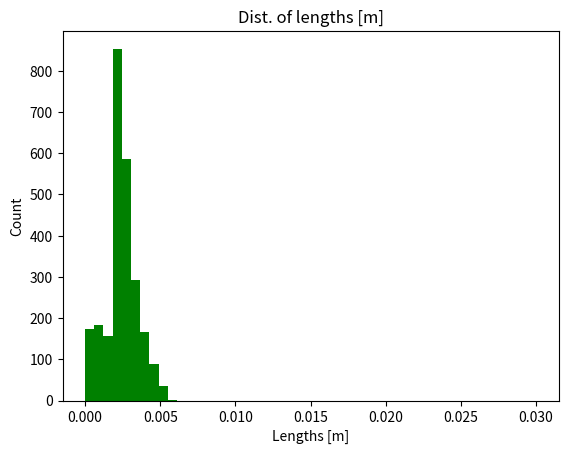

This chart was generated by the following Python code: (Note: this script raises an exception after producing the figure.)
from mpl_toolkits.mplot3d import Axes3D
import matplotlib.pyplot as plot
import matplotlib.lines as mlines
import random as rn
import math as m
import numpy as np

#Attinuation length of Mn54 is 27*10**(-6)m
#All lengths and position in meters
#All velocities in meters per seconds
#Time is seconds 
class source(object):
    #Initializes variables for the class
    def __init__(self, length, height, atten_len, n):
        self.side_m = length/2 
        self.height_m = height/2
        self.n = n
        self.atten_len_m = atten_len
        self.test = "Working"

        #Randomly generates x, y, z uniformly
        self.x_m = [rn.uniform(-self.side_m, self.side_m) for i in range(0, self.n)]
        self.y_m = [rn.uniform(-self.side_m, self.side_m) for i in range(0, self.n)]
        self.z_m = [rn.uniform(-self.height_m, self.height_m) for i in range(0, self.n)]

        #Randomly generates phi and theta uniformly foor velocity
        theta = [rn.uniform(0.0,2*np.pi) for i in range(0, self.n)]
        phi = [np.arccos(rn.uniform(-1,1)) for i in range(0, self.n)]

        #Converts phi and theta to x, y, z velocity
        self.vecx_m_s = np.sin(phi)*np.cos(theta)
        self.vecy_m_s = np.sin(phi)*np.sin(theta)
        self.vecz_m_s = np.cos(phi)

        self.lens_m = []

        self.topA_m = []
        self.sideA_m = []
        self.topA_m_s = []
        self.sideA_m_s = []

        self.name = "/Users/<user>/Desktop/School/Phys_313/Assignement_5/"

    #Creates a 2D histogram with parameters
    def hist2D(self, first, second, bins, frsN, lsN, obj, name):
        plot.clf()
        plot.hist2d(first, second, bins = bins, cmap = "Blues")
        plot.xlabel(frsN)
        plot.ylabel(lsN)
        plot.title("%s Vs %s 2D histogram of %s" %(frsN, lsN, obj))
        cbar = plot.colorbar()
        cbar.ax.set_ylabel("Counts")
        plot.savefig(self.name+name)
        plot.show()
        

    #Calculates the time it takes for a line to intersect a plane
    def time(self, v_m_s, pos_m, plpos_m):
        return (plpos_m - pos_m)/v_m_s

    #Calculates the magnitude of the distance using velocity and time
    def magn(self, vecx_m_s, vecy_m_s, vecz_m_s, t_s):
        return np.sqrt((vecx_m_s*t_s)**2 + (vecy_m_s*t_s)**2 + (vecz_m_s*t_s)**2)
    
    def newPos(self, x_m, y_m, z_m, v_x_m_s, v_y_m_s, v_z_m_s, t_s):
        nx_m = v_x_m_s * t_s + x_m
        ny_m = v_y_m_s * t_s + y_m
        nz_m = v_z_m_s * t_s + z_m
        return [nx_m, ny_m, nz_m]

    #Finds direction of the component of the vector
    def posneg(self, v_m_s):
        if v_m_s >= 0:
            return True
        else:
            return False
        
    #Checks the direction of the component
    #Calculates the time it would take to intersect the plane
    #Chooses the min time the appends the magnitude to the lens list
    #Appends the xrays going towards the detector into 4 lists 2 for the xrays position out of the sides and the top
    #and two for the velocity again for the sides and the top
    def sideInt(self):
        for i in range(0, self.n):
            if self.posneg(self.vecx_m_s[i]):
                t_x_s = self.time(self.vecx_m_s[i], self.x_m[i], self.side_m)
            else:
                t_x_s = self.time(self.vecx_m_s[i], self.x_m[i], -self.side_m)
                
            if self.posneg(self.vecy_m_s[i]):
                t_y_s = self.time(self.vecy_m_s[i], self.y_m[i], self.side_m)
            else:
                t_y_s = self.time(self.vecy_m_s[i], self.y_m[i], -self.side_m)
                
            if self.posneg(self.vecz_m_s[i]):
                t_z_s = self.time(self.vecz_m_s[i], self.z_m[i], self.height_m)                
            else:
                t_z_s = self.time(self.vecz_m_s[i], self.z_m[i], -self.height_m)
                
            t_s = min(t_x_s, t_y_s, t_z_s)
            self.lens_m.append(self.magn(self.vecx_m_s[i], self.vecy_m_s[i], self.vecz_m_s[i], t_s))

            if(self.vecz_m_s[i] > 0 and t_s == t_x_s):
                self.sideA_m.append(self.newPos(self.x_m[i], self.y_m[i], self.z_m[i], self.vecx_m_s[i], self.vecy_m_s[i], self.vecz_m_s[i], t_s))
                self.sideA_m_s.append([self.vecx_m_s[i], self.vecy_m_s[i], self.vecz_m_s[i]])

            elif(self.vecz_m_s[i] > 0 and t_s == t_y_s):
                self.sideA_m.append(self.newPos(self.x_m[i], self.y_m[i], self.z_m[i], self.vecx_m_s[i], self.vecy_m_s[i], self.vecz_m_s[i], t_s))
                self.sideA_m_s.append([self.vecx_m_s[i], self.vecy_m_s[i], self.vecz_m_s[i]])

            elif(self.vecz_m_s[i] > 0 and t_s == t_z_s):
                self.topA_m.append(self.newPos(self.x_m[i], self.y_m[i], self.z_m[i], self.vecx_m_s[i], self.vecy_m_s[i], self.vecz_m_s[i], t_s))
                self.topA_m_s.append([self.vecx_m_s[i], self.vecy_m_s[i], self.vecz_m_s[i]])

    #Generates a histogram for the distribution of lengths
    def hist1D(self, name, lens):
        bins = np.linspace(0, 0.03, 50)
        plot.hist(lens, bins = bins, facecolor = 'green')
        plot.xlabel("Lengths [m]")
        plot.ylabel("Count")
        plot.title("Dist. of lengths [m]")
        plot.savefig(self.name+name)
        plot.show()

#New class that extends the source class
class detector(source):
    #Class constructor initializes variables
    def __init__(self, side, height, distance, source_side, source_height, xraypos, xrayv, sxraypos, sxrayv, n, atten_len):
        self.side_m = side/2
        self.height_m = height
        self.side_source_m = source_side
        self.height_source_m = source_height
        self.dist_m = distance
        self.distOfD_l_m = self.dist_m+self.height_source_m
        self.distOfD_t_m = self.dist_m+self.height_source_m + (self.height_m*2)

        self.xraypos_m = xraypos
        self.xrayv_m_s = xrayv
        self.sxraypos_m = sxraypos
        self.sxrayv_m_s = sxrayv
        
        self.n = n
        self.atten_len_m = atten_len

        #Generates the x, y, z for the detector
        self.x_m = [rn.uniform(-self.side_m, self.side_m) for i in range(0, self.n)]
        self.y_m = [rn.uniform(-self.side_m, self.side_m) for i in range(0, self.n)]
        self.z_m = [rn.uniform(-self.height_m, self.height_m) for i in range(0, self.n)]

        self.name = "/Users/<user>/Desktop/School/Phys_313/Assignement_5/"
    
    #Calculates the positio of the xray
    def position(self, pos_m, t_s, v_m_s):
        return v_m_s * t_s + pos_m

    #Checks if the xray has been detected 
    def Detect(self, side_m, xpos_m, ypos_m):
        if(-side_m <= xpos_m and xpos_m <= side_m):
            if(-side_m <= ypos_m and ypos_m <= side_m):
                return True
        return False

    #Checks if the xray 
    def Detectv2(self, side_m, pos_m, zpos_m):
        if(-side_m <= pos_m and pos_m <= side_m):
            if( self.distOfD_l_m <= zpos_m and zpos_m <= self.distOfD_t_m):
                return True
        return False
    
    #Returns the difference of the plane and the new point
    def difference(self, nz, height):
        return height - nz

    #checks if the particle gets detected
    def hitdetect(self, dist = None, side = None):
        if side == None:
            side = self.side_m
        
        if dist == None:
            dist = self.dist_m
            
        self.hit_m_m_s = []

        #Case 1 where detector is larger the the source
        #Calculates the time z then sees if the xray will hit the detector for both the source's top and the source's sides 
        if ((side*2)*(side*2) > (self.dist_m*2)*(self.dist_m*2)):
            for i in range(0, len(self.xrayv_m_s)):
                t_s = self.time(self.xrayv_m_s[i][2], self.xraypos_m[i][2], dist)
                xpos_m = self.position(self.xraypos_m[i][0], t_s, self.xrayv_m_s[i][0])
                ypos_m = self.position(self.xraypos_m[i][1], t_s, self.xrayv_m_s[i][1])
                if self.Detect(side, xpos_m, ypos_m):
                    self.hit_m_m_s.append([self.xrayv_m_s[i][0], self.xrayv_m_s[i][1], self.xrayv_m_s[i][2], xpos_m, ypos_m, self.distOfD_l_m])

            for i in range(0, len(self.sxraypos_m)):
                t_s = self.time(self.sxrayv_m_s[i][2], self.sxraypos_m[i][2], dist + self.difference(sxraypos_m[i][2]), sourceSide)
                xpos_m = self.position(self.sxraypos_m[i][0], t_s, self.sxrayv_m_s[i][0])
                ypos_m = self.position(self.sxraypos_m[i][1], t_s, self.sxrayv_m_s[i][1])
                if self.Detect(side, xpos_m, ypos_m):
                    self.hit_m_m_s.append([self.sxrayv_m_s[i][0], self.sxrayv_m_s[i][1], self.sxrayv_m_s[i][2], sxpos_m, sypos_m, self.distOfD_l_m])

        #Case 2 where detector is the same size as the source
        #Calculates the time z then sees if the xray will hit the detector for both the source's top 
        elif ((side*2)*(side*2) == (self.dist_m*2)*(self.dist_m*2)):
            for i in range(0, len(self.xrayv_m_s)):
                t_s = self.time(self.xrayv_m_s[i][2], self.xraypos_m[i][2], dist)
                xpos_m = self.position(self.xraypos_m[i][0], t_s, self.xrayv_m_s[i][0])
                ypos_m = self.position(self.xraypos_m[i][1], t_s, self.xrayv_m_s[i][1])
                if self.Detect(side, xpos_m, ypos_m):
                    self.hit_m_m_s.append([self.xrayv_m_s[i][0], self.xrayv_m_s[i][1], self.xrayv_m_s[i][2], xpos_m, ypos_m, self.distOfD_l_m])

        #Case 3 where detector is smaller then the source
        #Calculates the time z then sees if the xray will hit the detector's sides and the base of the detector for the source's top
        else:
            for i in range(0, len(self.xrayv_m_s)):
                t_s = self.time(self.xrayv_m_s[i][2], self.xraypos_m[i][2], dist)
                xpos_m = self.position(self.xraypos_m[i][0], t_s, self.xrayv_m_s[i][0])
                ypos_m = self.position(self.xraypos_m[i][1], t_s, self.xrayv_m_s[i][1])

                #Checks if the particle will hit the base of the detector
                if self.Detect(side, xpos_m, ypos_m):
                    self.hit_m_m_s.append([self.xrayv_m_s[i][0], self.xrayv_m_s[i][1], self.xrayv_m_s[i][2], xpos_m, ypos_m, self.distOfD_l_m])

                #Checks if the particle will hit the sides of the detector for this case
                else:
                    if xpos_m < -side and self.xrayv_m_s[i][0] > 0:
                        t_s = self.time(self.xrayv_m_s[i][0], xpos_m, -side)
                        ypos_m = self.position(self.xraypos_m[i][1], t_s, self.xrayv_m_s[i][1])
                        zpos_m = self.position(dist, t_s, self.xrayv_m_s[i][2])
                        if(self.Detectv2(side, ypos_m, zpos_m)):
                            self.hit_m_m_s.append([self.xrayv_m_s[i][0], self.xrayv_m_s[i][1], self.xrayv_m_s[i][2], -side, ypos_m, ypos_m])
                            
                    elif xpos_m > side and self.xrayv_m_s[i][0] < 0:
                        t_s = self.time(self.xrayv_m_s[i][0], xpos_m, side)
                        ypos_m = self.position(self.xraypos_m[i][1], t_s, self.xrayv_m_s[i][1])
                        zpos_m = self.position(dist, t_s, self.xrayv_m_s[i][2])
                        if(self.Detectv2(side, ypos_m, zpos_m)):
                            self.hit_m_m_s.append([self.xrayv_m_s[i][0], self.xrayv_m_s[i][1], self.xrayv_m_s[i][2], side, ypos_m, zpos_m])

                    elif ypos_m < -side and self.xrayv_m_s[i][1] > 0:
                        t_s = self.time(self.xrayv_m_s[i][1], ypos_m, -side)
                        xpos_m = self.position(self.xraypos_m[i][0], t_s, self.xrayv_m_s[i][0])
                        zpos_m = self.position(dist, t_s, self.xrayv_m_s[i][2])
                        if(self.Detectv2(side, xpos_m, zpos_m)):
                            self.hit_m_m_s.append([self.xrayv_m_s[i][0], self.xrayv_m_s[i][1], self.xrayv_m_s[i][2], xpos_m, -side ,zpos_m])

                    elif ypos_m > side and self.xrayv_m_s[i][1] < 0:
                        t_s = self.time(self.xrayv_m_s[i][1], xpos_m, -side)
                        xpos_m = self.position(self.xraypos_m[i][0], t_s, self.xrayv_m_s[i][0])
                        zpos_m = self.position(dist, t_s, self.xrayv_m_s[i][2])
                        if(self.Detectv2(side, xpos_m, zpos_m)):
                            self.hit_m_m_s.append([self.xrayv_m_s[i][0], self.xrayv_m_s[i][1], self.xrayv_m_s[i][2], xpos_m, side, zpos_m])

    #Finds out where the xray will leave the detector                       
    def sideInt(self):
        self.lens_m = []
        for i in range(0, len(self.hit_m_m_s)):
            if self.hit_m_m_s[i][0] > 0:
                t_x_s = self.time(self.hit_m_m_s[i][0], self.hit_m_m_s[i][3], self.side_m)
            else:
                t_x_s = self.time(self.hit_m_m_s[i][0], self.hit_m_m_s[i][3], -self.side_m)
            if self.hit_m_m_s[i][1] > 0:
                t_y_s = self.time(self.hit_m_m_s[i][1], self.hit_m_m_s[i][4], self.side_m)
            else:
                t_y_s = self.time(self.hit_m_m_s[i][1], self.hit_m_m_s[i][4], -self.side_m)
            t_z_s = self.time(self.hit_m_m_s[i][2], self.distOfD_l_m, self.height_m+self.distOfD_l_m)
            t_s = min(t_x_s, t_y_s, t_z_s)
            self.lens_m.append(self.magn(self.hit_m_m_s[i][0], self.hit_m_m_s[i][1], self.hit_m_m_s[i][2], t_s))

    #Calculates if the xray will be detected by the detector
    def absorbingphoton(self, atten_len):
        prob = [rn.uniform(0,1) for j in range(0,len(self.lens_m))]
        escapeornot = []
        for i in range(len(self.lens_m)):
            prob_unscathed = np.e**(-self.lens_m[i]/atten_len)
            # if prob is higher then prob_unscathed, the x-ray escapes
                    
            if prob_unscathed > prob[i]:
                escapeornot.append(True) #the particle doesn't get absorbed
            else:
                escapeornot.append(False)     #the particle gets absorbed 
                        
        return escapeornot

    #Finds ratio of escaped photons 
    def fractionofabsorbingphotons(self, escapingphoton):
        absorbed = []
        for x in escapingphoton:
            if not x:
                absorbed.append(x)
        # number photons that get absorbed is our photons_absorbed 
        photons_absorbed = len(absorbed)
        Ratio = float(photons_absorbed)/float(self.n)
        return Ratio

    #calculates the dependance of lamba over the length
    def dependance(self, name):
        # Since dependancy of lambda/h is just a number, we will just vary lambda
        # since attenuation length of Mn source is just 27*10**(-6), choose a range below for atten_len
        x = np.linspace(0.00000000001,1,1500)
        atten_len = np.linspace(0.00000000001,1,1500)
        y=[]  #empty array to populate with escape ratios
        # iterate through every possible lambda by calling our fractionofescapingphotons function
        for i in range(1500):
            y.append(self.fractionofabsorbingphotons(self.absorbingphoton(atten_len[i]))) 

        # plotting the dependance of lambda/h 
        plot.clf()
        plot.plot(x,y)
        plot.title("Dependance of absorbed Photons with lambda/h")
        plot.xlabel("Lambda/H [Unitless]")
        plot.ylabel("Ratio of absorbed photons [Unitless]")
        plot.savefig(self.name+name)
        plot.show()

    # loops through the whole code varying d and graphing the dependance on it
    def dependance_on_d(self, name):
        d_m = np.linspace(self.height_source_m, 0.1, 1000)
        y = []
        for i in range(len(d_m)):
            self.hitdetect(d_m[i])
            self.sideInt()
            y.append(self.fractionofabsorbingphotons(self.absorbingphoton(self.atten_len_m)))

        # plotting the dependance of d 
        plot.clf()
        plot.plot(d_m,y)
        plot.title("Dependance of absorbed Photons with d [m]")
        plot.xlabel("d [m]")
        plot.ylabel("Ratio of absorbed photons [Unitless]")
        plot.savefig(self.name+name)
        plot.show()

    # loops through the whole code varying a and graphing the dependance on it
    # gives divides by zero error warning for the start of the division on ln 331 so just skips the zero
    def dependance_on_a(self, name):
        a_m = np.linspace(0, 0.1, 200)
        x = (self.side_source_m*2)/a_m
        y = []
        for i in range(len(a_m)):
            self.hitdetect(None, a_m[i])
            self.sideInt()
            y.append(self.fractionofabsorbingphotons(self.absorbingphoton(self.atten_len_m)))

        # plotting the dependance of a
        plot.clf()
        plot.plot(x,y)
        plot.title("Dependance of absorbed Photons with side[m]")
        plot.xlabel("a/A [Unitless]")
        plot.ylabel("Ratio of absorbed photon [Unitless]")
        plot.savefig(self.name+name)
        plot.show()

def main():
    n = 10000
    side = 0.01
    side2 = 0.01
    atten_len = 27*10**(-6)
    thickeness = 0.000000001
    thickness2 = 0.002
    distance = 0.002
    detectAtten = 22*10**(-5)
    bins = 30
    
    src = source(side, thickeness, atten_len, n)
    src.sideInt()
    detect = detector(side2, thickness2, distance, src.side_m, src.height_m, src.topA_m, src.topA_m_s, src.sideA_m, src.sideA_m_s, n, detectAtten)
##    detect.hist2D(detect.x_m, detect.y_m, bins, "X [m]", "Y [m]", "detector", "assgt05_Nicastro_Thomas_fig01")
##    detect.hist2D(detect.x_m, detect.z_m, bins, "X [m]", "Z [m]", "detector", "assgt05_Nicastro_Thomas_fig02")
##    detect.hist2D(detect.y_m, detect.z_m, bins, "Y [m]", "Z [m]", "detector", "assgt05_Nicastro_Thomas_fig03")
    detect.hitdetect()
    detect.sideInt()
    detect.hist1D("assgt05_Nicastro_Thomas_fig04", detect.lens_m)
    print("fraction of absorbed xrays for base case: "+str(detect.fractionofabsorbingphotons(detect.absorbingphoton(detect.atten_len_m))))
    detect.dependance("assgt05_Nicastro_Thomas_fig05")
    detect.dependance_on_d("assgt05_Nicastro_Thomas_fig06")
    detect.dependance_on_a("assgt05_Nicastro_Thomas_fig07")

main()

##How to plot log scale plot.yscale('log', nonposy='clip') for histogram
